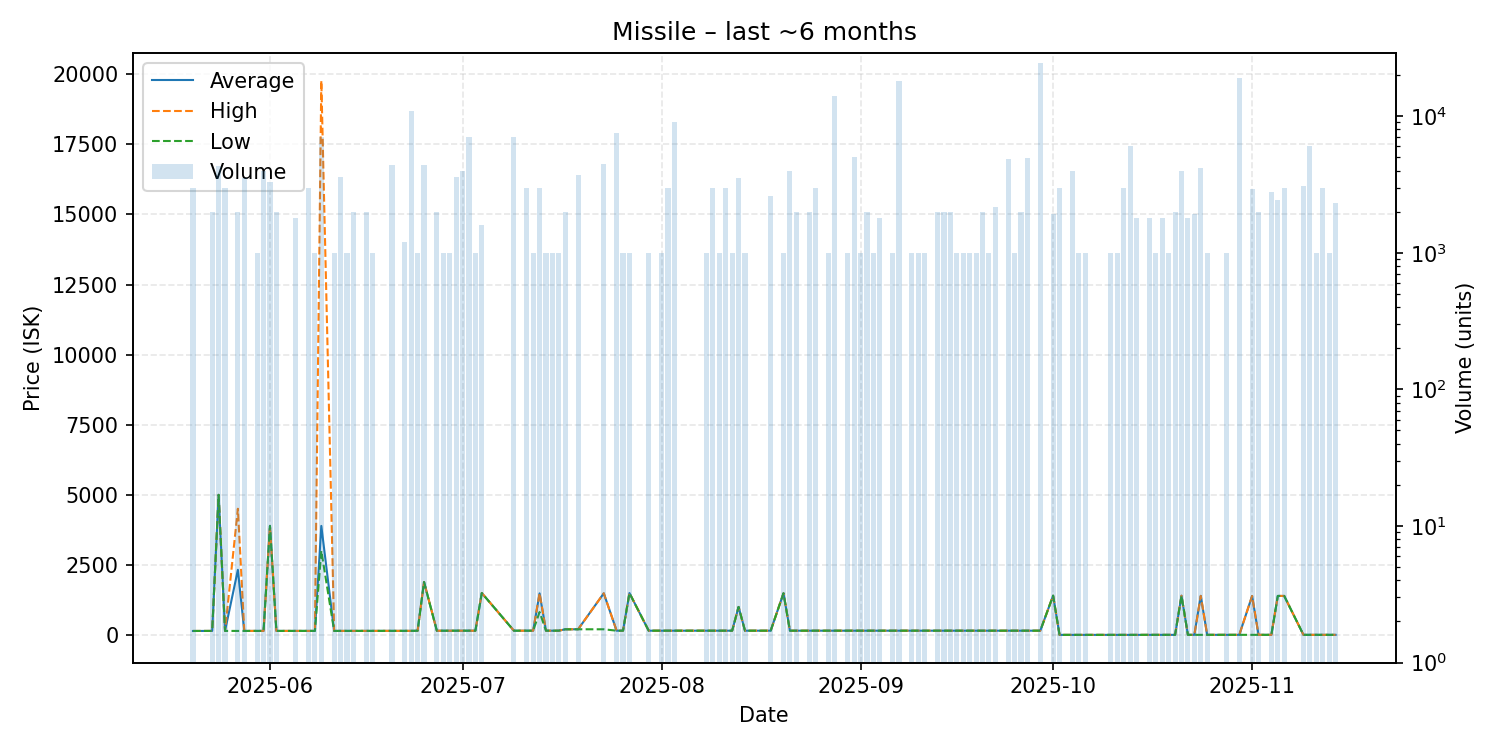

Values plotted in this chart, from the file beside it:
date, average, highest, lowest, order_count, volume
2025-05-20, 140.1, 140.1, 140.1, 2, 3000
2025-05-23, 142.0, 142.0, 142.0, 1, 2000
2025-05-24, 4996, 4997, 4996, 6, 4352
2025-05-25, 142.0, 142.0, 142.0, 2, 2960
2025-05-27, 2321, 4500, 142.0, 2, 2000
2025-05-28, 142.0, 142.0, 142.0, 2, 3500
2025-05-30, 142.4, 142.4, 142.4, 1, 1000
2025-05-31, 142.4, 142.4, 142.4, 1, 4000
2025-06-01, 3887, 3887, 3887, 4, 3320
2025-06-02, 142.4, 142.4, 142.4, 1, 2000
2025-06-05, 142.5, 142.5, 142.5, 2, 1800
2025-06-07, 142.6, 142.6, 142.6, 3, 3000
2025-06-08, 143.0, 143.0, 143.0, 1, 1000
2025-06-09, 3888, 19770, 3000, 6, 7000
2025-06-11, 143.0, 143.0, 143.0, 1, 1000
2025-06-12, 143.0, 143.0, 143.0, 3, 3600
2025-06-13, 143.0, 143.0, 143.0, 1, 1000
2025-06-14, 143.3, 143.3, 143.3, 2, 2000
2025-06-16, 143.5, 143.5, 143.5, 2, 2000
2025-06-17, 143.5, 143.5, 143.5, 1, 1000
2025-06-20, 144.1, 144.1, 144.1, 3, 4400
2025-06-22, 144.3, 144.3, 144.3, 1, 1204
2025-06-23, 144.1, 144.1, 144.1, 3, 11000
2025-06-24, 149.0, 149.0, 149.0, 1, 1000
2025-06-25, 1889, 1889, 1889, 4, 4400
2025-06-27, 149.1, 149.1, 149.0, 2, 2000
2025-06-28, 149.1, 149.1, 149.1, 1, 1000
2025-06-29, 149.1, 149.1, 149.1, 1, 1000
2025-06-30, 150.0, 150.0, 150.0, 2, 3600
2025-07-01, 150.1, 150.1, 150.1, 2, 4000
2025-07-02, 150.1, 150.1, 150.1, 5, 7000
2025-07-03, 150.0, 150.0, 150.0, 1, 1000
2025-07-04, 1494, 1494, 1494, 2, 1600
2025-07-09, 150.3, 150.3, 150.3, 2, 7000
2025-07-11, 150.3, 150.3, 150.3, 1, 3000
2025-07-12, 150.3, 150.3, 150.3, 1, 1000
2025-07-13, 1482, 1487, 815.6, 4, 3000
2025-07-14, 150.3, 150.3, 150.3, 2, 1001
2025-07-15, 150.3, 150.3, 150.3, 1, 1000
2025-07-16, 150.3, 150.3, 150.3, 1, 1000
2025-07-17, 200.4, 200.4, 200.4, 2, 2000
2025-07-19, 200.4, 200.4, 200.4, 4, 3710
2025-07-23, 1483, 1484, 200.4, 5, 4500
2025-07-25, 150.3, 150.3, 150.3, 4, 7515
2025-07-26, 150.3, 150.3, 150.3, 2, 1001
2025-07-27, 1493, 1493, 1493, 2, 1000
2025-07-30, 150.3, 150.3, 150.3, 1, 1000
2025-08-01, 150.3, 150.3, 150.3, 1, 1000
2025-08-02, 150.3, 150.3, 150.3, 2, 3000
2025-08-03, 150.3, 150.3, 150.3, 2, 9000
2025-08-08, 150.3, 150.3, 150.3, 1, 1000
2025-08-09, 150.3, 150.3, 150.3, 1, 3000
2025-08-10, 150.3, 150.3, 150.3, 1, 1000
2025-08-11, 150.3, 150.3, 150.3, 2, 3000
2025-08-12, 150.3, 150.3, 150.3, 1, 1000
2025-08-13, 998.0, 998.0, 998.0, 3, 3499
2025-08-14, 150.3, 150.3, 150.3, 1, 1000
2025-08-18, 150.3, 150.3, 150.3, 3, 2600
2025-08-20, 1486, 1486, 1486, 2, 1000
2025-08-21, 150.3, 150.3, 150.3, 3, 4000
... 64 more rows
